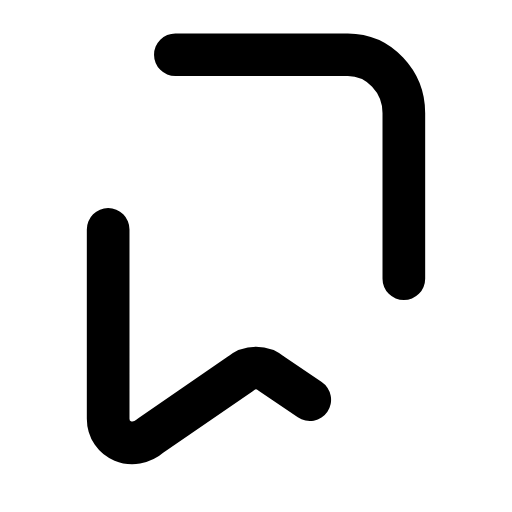
t = 0.00 s
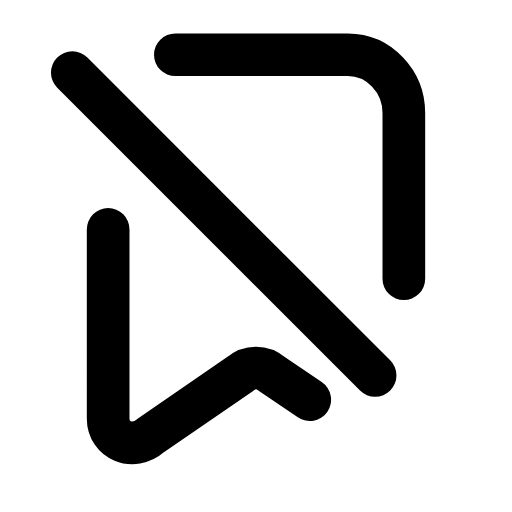
t = 0.22 s
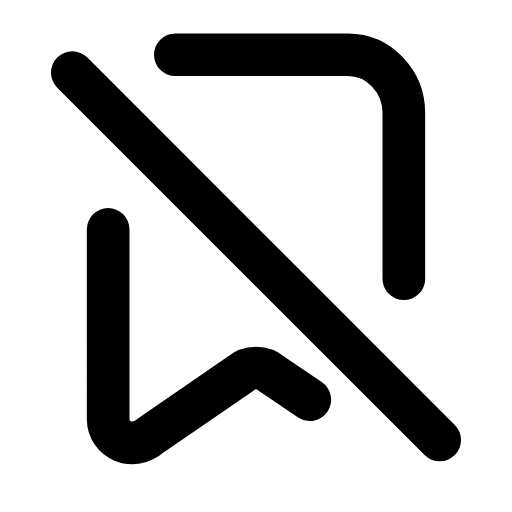
t = 0.52 s
t = 0.73 s: frame unchanged from t = 0.52 s, image omitted
t = 1.00 s: frame unchanged from t = 0.52 s, image omitted
t = 1.26 s: frame unchanged from t = 0.00 s, image omitted

The animated SVG that drew these frames (rendered in a browser with its animation timeline set to each time). Animation: 1 SMIL element (animate=1); one cycle of 1.50 s, repeats indefinitely.

<svg xmlns="http://www.w3.org/2000/svg" width="24" height="24" viewBox="0 0 24 24" fill="none"><g transform="translate(-0.6 -0.585) scale(1.05)"><path stroke="currentColor" stroke-width="1.905" stroke-linecap="round" stroke-linejoin="round" fill="none" d="M8.4 3L16.1 3C17.5 3 18.6 4.2 18.6 5.6L18.6 13"></path><path stroke="currentColor" stroke-width="1.905" stroke-linecap="round" stroke-linejoin="round" fill="none" d="M5.4 10.8L5.4 19.25C5.4 20.2 6.5 20.7 7.3 20L11.3 17.25C11.7 16.9 12.3 16.9 12.7 17.25L14.4 18.4"></path><line stroke="currentColor" stroke-width="1.905" stroke-linecap="round" stroke-linejoin="round" fill="none" x1="3.8" y1="3.8" x2="20.2" y2="20.2" pathLength="1" stroke-dasharray="1"><animate attributeName="stroke-dashoffset" values="1;1;0;0;0;0;1;1;1" keyTimes="0;0.09;0.315;0.45;0.6;0.69;0.84;0.9;1" dur="1.5s" repeatCount="indefinite" calcMode="spline" keySplines="0.16 1 0.3 1;0.16 1 0.3 1;0.16 1 0.3 1;0.16 1 0.3 1;0.16 1 0.3 1;0.16 1 0.3 1;0.16 1 0.3 1;0.16 1 0.3 1"/></line></g></svg>
